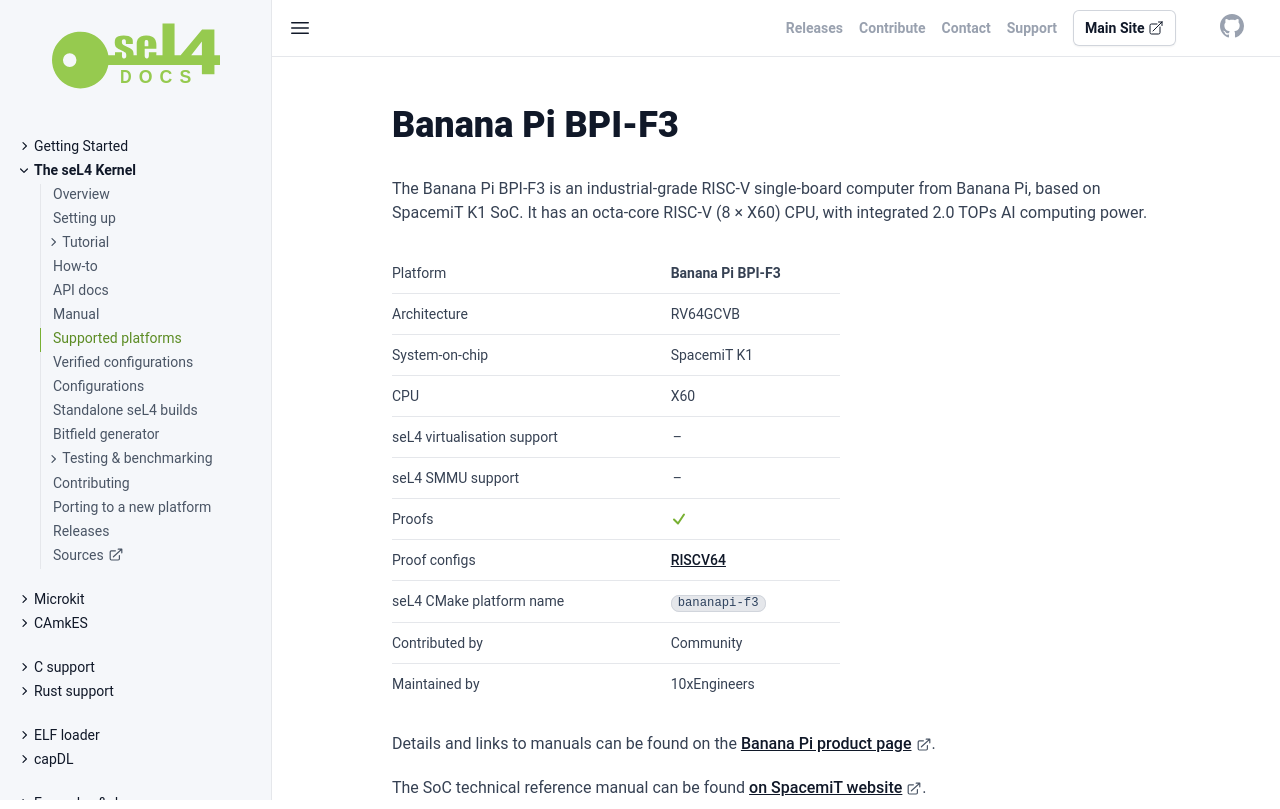

repository: seL4/docs · page: Hardware/bananapi-f3.html · generator: jekyll

---
riscv_hardware: true
cmake_plat: bananapi-f3
xcompiler_arg: -DRISCV64=1
platform: Banana Pi BPI-F3
arch: RV64GCVB
virtualization: false
iommu: false
simulation_target: false
verification: [RISCV64]
Contrib: "Community"
Maintained: "10xEngineers"
soc: SpacemiT K1
cpu: X60
parent: /Hardware/
SPDX-License-Identifier: CC-BY-SA-4.0
SPDX-FileCopyrightText: 2025 10xEngineers
---

# Banana Pi BPI-F3

The Banana Pi BPI-F3 is an industrial-grade RISC-V single-board computer
from Banana Pi, based on SpacemiT K1 SoC. It has an octa-core RISC-V (8 × X60)
CPU, with integrated 2.0 TOPs AI computing power.

{% include hw-info.html %}

Details and links to manuals can be found on the [Banana Pi product
page](https://docs.banana-pi.org/en/BPI-F3/BananaPi_BPI-F3).

The SoC technical reference manual can be found [on
SpacemiT website](https://developer.spacemit.com/documentation?token=GAmMwCrRUiZAo5kXKUQcNNacnwb&type=pdf).

The Banana Pi BPI-F3 arrives with the following boot process:

1. Firmware starts
2. OpenSBI starts
3. U-Boot proper starts

From U-Boot proper you can then load and start an seL4 image, see below for details.

## Building the GCC toolchain

{% include risc-v.md %}

## Building seL4test

{% include sel4test.md %}

## Booting

There are multiple ways to boot from U-Boot, documented below is booting via TFTP and from
a microSD card.

### Obtaining the DTB {#dtb}

Since we are using a `uImage` for the Banana Pi BPI-F3, U-Boot requires a Device Tree Blob (DTB) alongside
the binary image to boot.

The Device Tree Source (DTS) can be compiled from the seL4 tree with the Device Tree Compiler (`dtc`):
```sh
dtc -I dts -O dtb sel4/tools/dts/bananapi-f3.dts > bananapi-f3.dtb
```

### Booting via microSD card

These instructions expect the microSD card to be paritioned with FAT.

The microSD card slot registers as device `0` in U-Boot so to see if the device
is recognised run:

```sh
mmc dev 0
# Check that the card info is expected
mmc info
# List partitions
mmc part
```

To load and run the image:

```sh
fatload mmc 0:<PARTITION> 0x200000 sel4test-driver-image-riscv-bananapi-f3
fatload mmc 0:<PARTITION> 0x31000000 bananapi-f3.dtb
bootm 0x200000 - 0x31000000
```

### Booting via TFTP

If you have setup a TFTP server, enter the following commands on the U-Boot console
to load an image via the network.

```sh
dhcp
tftpboot 0x200000 <YOUR_TFTP_SERVER_IP_ADDRESS>:sel4test-driver-image-riscv-bananapi-f3
tftpboot 0x31000000 <YOUR_TFTP_SERVER_IP_ADDRESS>:bananapi-f3.dtb
bootm 0x200000 - 0x31000000
```
